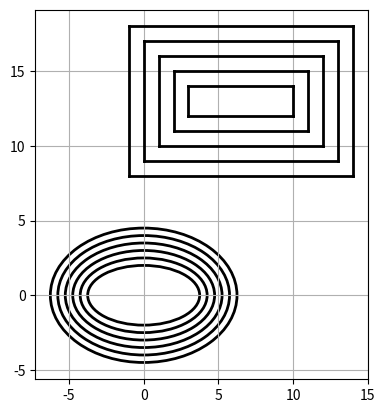

Write the Python code that produced this figure.
import matplotlib
from matplotlib import pyplot as plt
from matplotlib import pylab
plt.axes()


def draw_rectangles():
    for i in range(5):
        line = plt.Line2D((3-i, 3-i), (12-i, 14+i), lw=2, color="black")
        line2 = plt.Line2D((3-i, 10+i), (12-i, 12-i), lw=2, color="black")
        plt.gca().add_line(line)
        plt.gca().add_line(line2)
    for i in range(5):
        line3 = plt.Line2D((10+i, 10+i), (12-i, 14+i), lw=2, color="black")
        line4 = plt.Line2D((3-i, 10+i), (14+i, 14+i), lw=2, color="black")
        plt.gca().add_line(line3)
        plt.gca().add_line(line4)


def draw_circles(axes):
    for i in range(6):
        circleX = matplotlib.patches.Ellipse((0, 0), width=7.5+i,height=4+i, fill=False, lw=2)
        axes.add_patch(circleX)


pylab.xlim(-20, 20)
pylab.ylim(-20, 20)
pylab.grid()
axes = pylab.gca()
axes.set_aspect("equal")
draw_rectangles()
draw_circles(axes)
plt.axis('scaled')
plt.show()